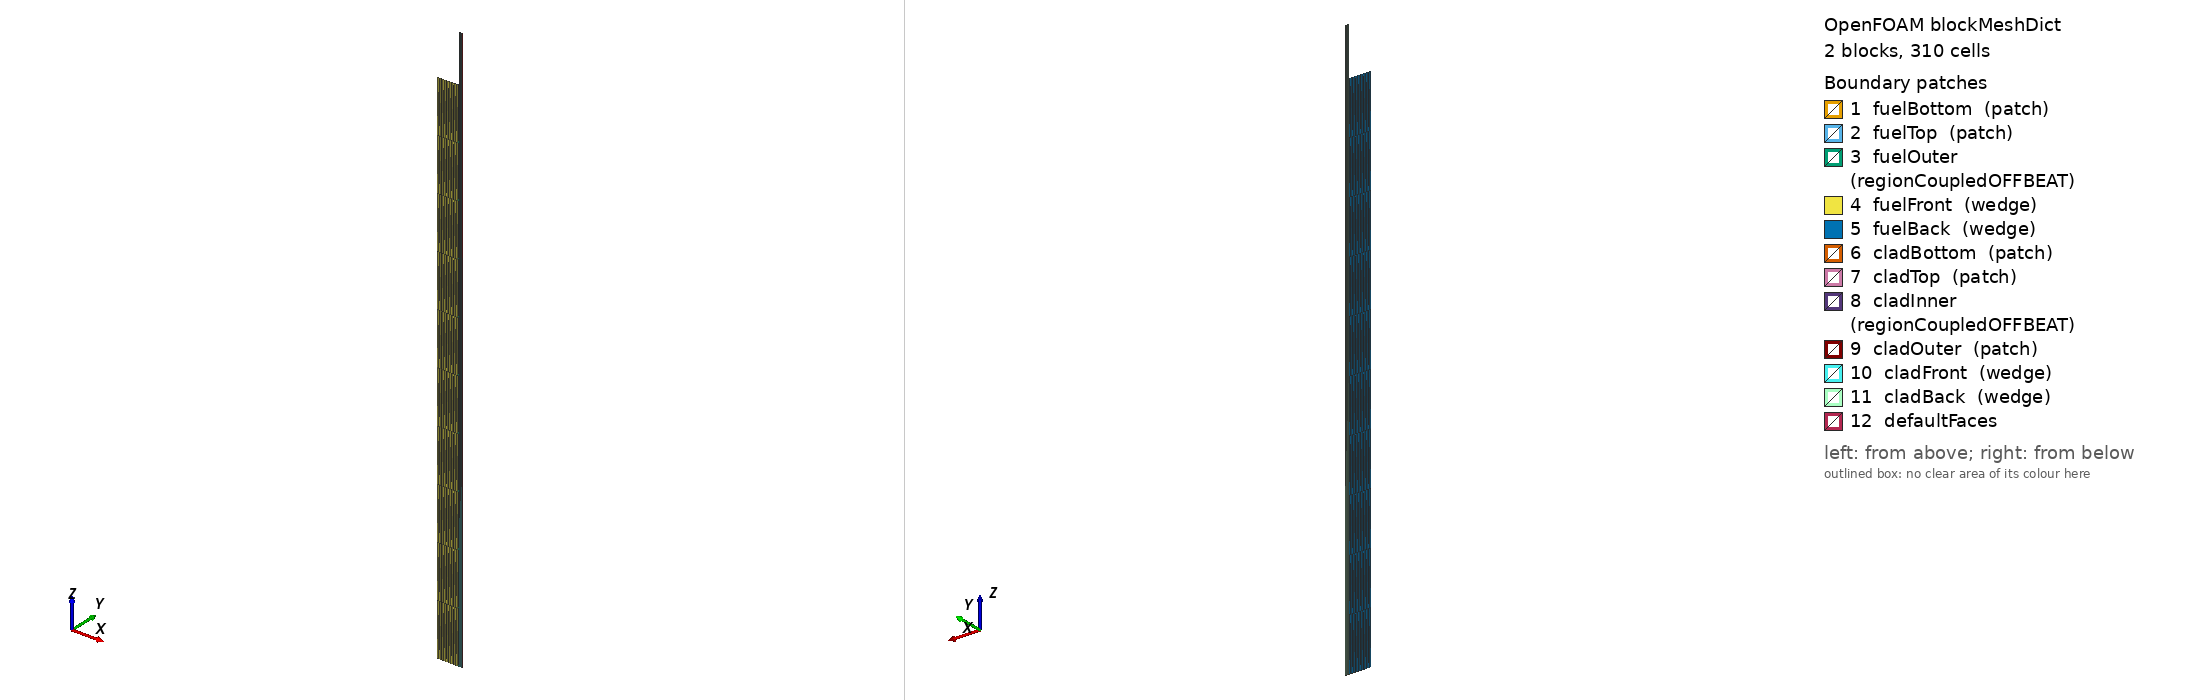

OpenFOAM case: the mesh blockMesh builds from blockMeshDict, 2 block(s), 310 cells. Boundary patches (legend numbers): 1 fuelBottom (patch), 2 fuelTop (patch), 3 fuelOuter (regionCoupledOFFBEAT), 4 fuelFront (wedge), 5 fuelBack (wedge), 6 cladBottom (patch), 7 cladTop (patch), 8 cladInner (regionCoupledOFFBEAT), 9 cladOuter (patch), 10 cladFront (wedge), 11 cladBack (wedge), 12 defaultFaces. Left view from above one corner, right view from below the opposite corner. Boundary conditions: 0 field file(s) under 0/; 0 of 12 drawn patches have an entry in a shipped field file.

=== system/blockMeshDict ===
/*--------------------------------*- C++ -*----------------------------------*\
| ========                 |                                                 |
| \      /  F ield         | OpenFOAM: The Open Source CFD Toolbox           |
|  \    /   O peration     | Version:  5.0                                   |
|   \  /    A nd           | Web:      www.OpenFOAM.org                      |
|    \/     M anipulation  |                                                 |
\*---------------------------------------------------------------------------*/
FoamFile
{
    version     9.0;
    format      ascii;
    class       dictionary;
    object      blockMeshDict;
}
// * * * * * * * * * * * * * * * * * * * * * * * * * * * * * * * * * * * * * //

convertToMeters 0.001; 

vertices 
(
    (0.0 -0.0 0.0)
    (4.499200414359281 -0.07853383535770471 0.0)
    (4.499200414359281 0.07853383535770471 0.0)
    (0.0 0.0 0.0)
    (0.0 -0.0 110.0)
    (4.499200414359281 -0.07853383535770471 110.0)
    (4.499200414359281 0.07853383535770471 110.0)
    (0.0 0.0 110.0)

    (4.559189753217405 -0.0795809531624741 0.0)
    (5.259065373228848 -0.09179732755145038 0.0)
    (5.259065373228848 0.09179732755145038 0.0)
    (4.559189753217405 0.0795809531624741 0.0)
    (4.559189753217405 -0.0795809531624741 120.0)
    (5.259065373228848 -0.09179732755145038 120.0)
    (5.259065373228848 0.09179732755145038 120.0)
    (4.559189753217405 0.0795809531624741 120.0)

);

blocks 
(
    hex ( 0 1 2 3 4 5 6 7 ) fuel (30 1 10) simpleGrading (1 1 1)
    hex ( 8 9 10 11 12 13 14 15 ) cladding (10 1 1) simpleGrading (1 1 1)
);

edges 
(
);

boundary 
(
    fuelBottom
    {
        type patch;
        faces 
        (
            (0 3 2 1)
        );
    }

    fuelTop
    {
        type patch;
        faces 
        (
            (4 5 6 7)
        );
    }

    fuelOuter
    {
        type regionCoupledOFFBEAT;
        neighbourPatch cladInner;
        neighbourRegion region0;
        owner true;
        updateAMI true;
        faces 
        (
            (1 2 6 5)
        );
    }

    fuelFront
    {
        type wedge;
        faces 
        (
            (0 1 5 4)
        );
    }

    fuelBack
    {
        type wedge;
        faces 
        (
            (3 7 6 2)
        );
    }

    cladBottom
    {
        type patch;
        faces 
        (
            (8 11 10 9)
        );
    }

    cladTop
    {
        type patch;
        faces 
        (
            (12 13 14 15)
        );
    }

    cladInner
    {
        type regionCoupledOFFBEAT;
        neighbourPatch fuelOuter;
        neighbourRegion region0;
        owner false;
        updateAMI true;
        faces 
        (
            (8 12 15 11)
        );
    }

    cladOuter
    {
        type patch;
        faces 
        (
            (9 10 14 13)
        );
    }

    cladFront
    {
        type wedge;
        faces 
        (
            (8 9 13 12)
        );
    }

    cladBack
    {
        type wedge;
        faces 
        (
            (11 15 14 10)
        );
    }

);

mergePatchPairs 
(
);
